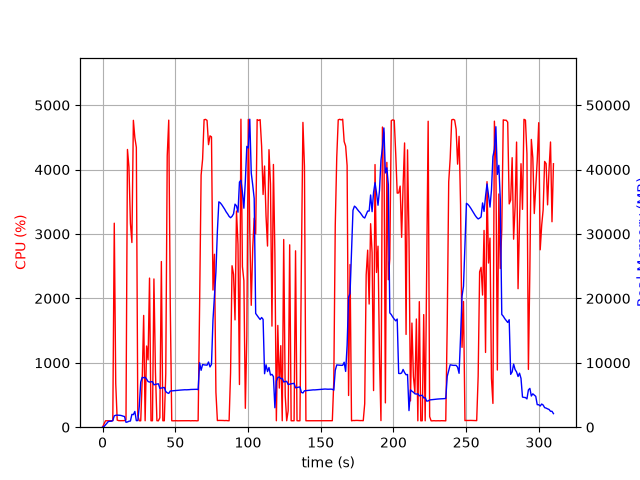

Source data for this figure (header and first rows):
elapsed_time, nproc, cpu, mem_real, mem_virtual
4.124641418457031e-05, 1, 0.0, 7.586, 3185
1.006, 1, 47.7, 96.57, 774.8
2.014, 1, 99.3, 360.6, 1895
3.022, 1, 100.2, 614.6, 3181
4.029, 1, 99.2, 892.6, 3181
5.036, 1, 100.3, 925.4, 2669
6.044, 1, 100.2, 925.4, 2669
7.053, 1, 100.1, 1036, 3254
8.061, 1, 3167, 1765, 7373
9.07, 1, 677.0, 1851, 7468
10.08, 1, 110.1, 1871, 7572
11.09, 1, 102.2, 1859, 7572
12.09, 1, 101.2, 1845, 7572
13.1, 1, 102.1, 1798, 7572
14.11, 1, 101.3, 1716, 7572
15.12, 1, 102.3, 1658, 7572
16.12, 1, 118.2, 760.2, 7644
17.13, 1, 4312, 812.7, 7644
18.15, 1, 4040, 921.1, 7644
19.17, 1, 3166, 965, 8342
20.18, 1, 2867, 1993, 8342
21.2, 1, 4765, 1953, 8342
22.21, 1, 4495, 2447, 8342
23.23, 1, 4345, 1016, 8342
24.24, 1, 182.5, 1029, 9366
25.25, 1, 100.2, 3216, 20976
26.26, 1, 99.2, 7015, 20976
27.27, 1, 735.5, 7740, 21056
28.27, 1, 1735, 7681, 21056
29.28, 1, 100.2, 7750, 21056
30.29, 1, 1260, 7471, 21056
31.3, 1, 1046, 7091, 21056
32.3, 1, 2315, 7004, 21056
33.31, 1, 100.2, 7046, 21056
34.32, 1, 100.2, 7082, 21056
35.33, 1, 2302, 6577, 21056
36.38, 1, 857.5, 6654, 21056
37.38, 1, 101.2, 6700, 21056
38.39, 1, 99.2, 6740, 21056
39.4, 1, 146.9, 6034, 21056
40.44, 1, 2572, 6085, 21056
41.45, 1, 100.2, 6131, 21056
42.46, 1, 100.1, 6173, 21056
43.47, 1, 831.5, 5543, 21056
44.47, 1, 4213, 5342, 21056
45.52, 1, 4767, 5250, 21056
46.56, 1, 1903, 5615, 21090
47.57, 1, 100.3, 5635, 21090
48.58, 1, 99.3, 5661, 21090
49.58, 1, 100.3, 5678, 21090
50.59, 1, 101.2, 5697, 21090
51.6, 1, 99.2, 5721, 21090
52.61, 1, 100.2, 5748, 21090
53.62, 1, 100.2, 5765, 21090
54.62, 1, 100.3, 5783, 21090
55.63, 1, 100.2, 5801, 21090
56.64, 1, 99.3, 5815, 21090
57.65, 1, 101.3, 5806, 21090
58.65, 1, 100.1, 5816, 21090
59.66, 1, 101.0, 5831, 21090
... 247 more rows
